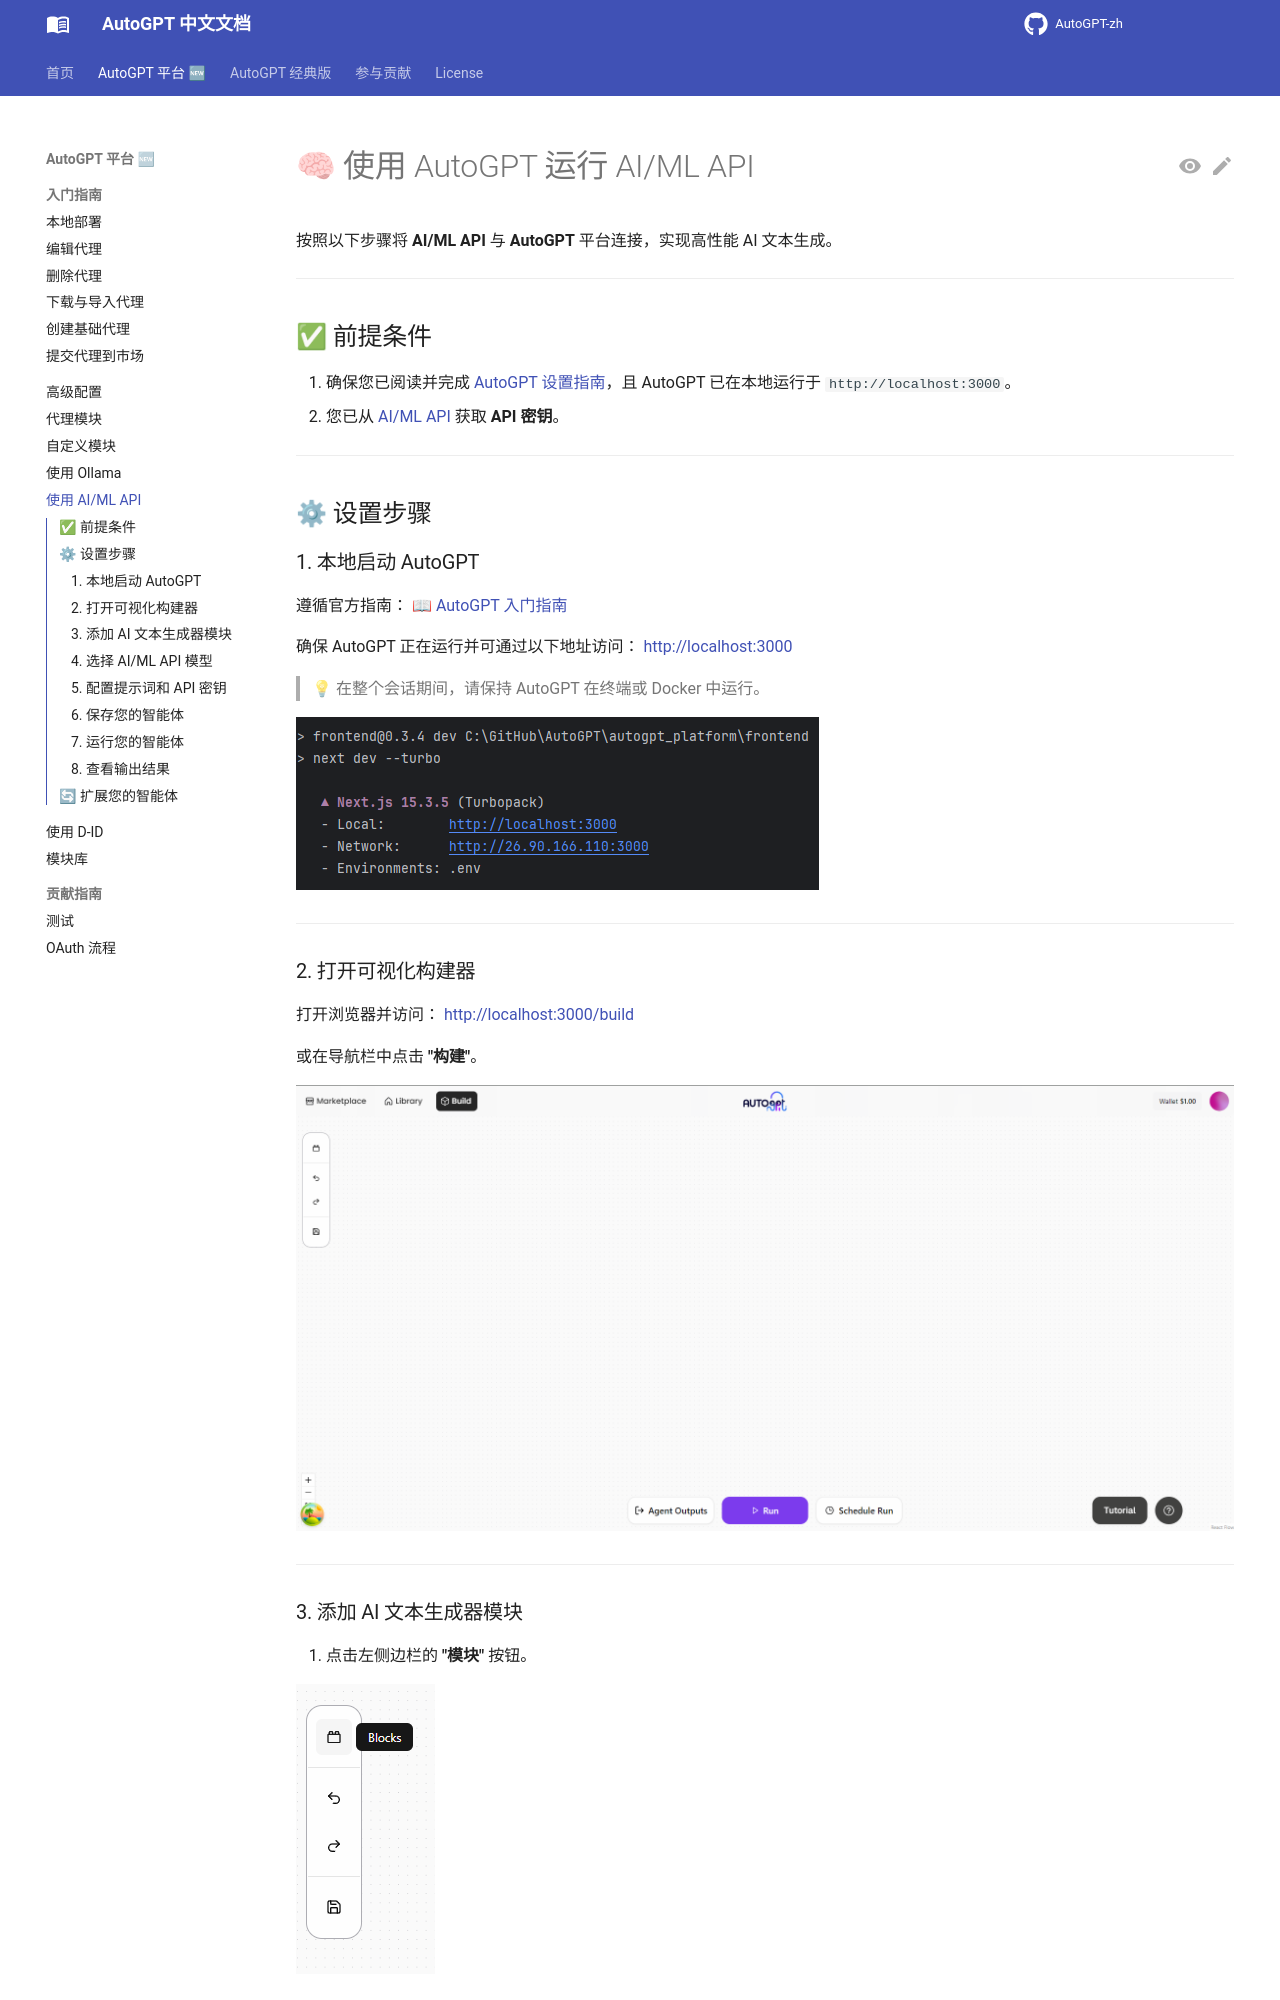

repository: zdocapp/AutoGPT-zh · page: platform/aimlapi/index.html · generator: mkdocs

# 🧠 使用 AutoGPT 运行 AI/ML API

按照以下步骤将 **AI/ML API** 与 **AutoGPT** 平台连接，实现高性能 AI 文本生成。

---

## ✅ 前提条件

1. 确保您已阅读并完成 [AutoGPT 设置指南](https://docs.agpt.co/platform/getting-started/)，且 AutoGPT 已在本地运行于 `http://localhost:3000`。
2. 您已从 [AI/ML API](https://aimlapi.com/app/keys?utm_source=autogpt&utm_medium=github&utm_campaign=integration) 获取 **API 密钥**。

---

## ⚙ 设置步骤

### 1. 本地启动 AutoGPT

遵循官方指南：
[📖 AutoGPT 入门指南](https://docs.agpt.co/platform/getting-started/)

确保 AutoGPT 正在运行并可通过以下地址访问：
[http://localhost:3000](http://localhost:3000)

> 💡 在整个会话期间，请保持 AutoGPT 在终端或 Docker 中运行。

![步骤 1 AutoGPT 运行中](../imgs/aimlapi/Step%201%20AutoGPT%20Running.png)

---
